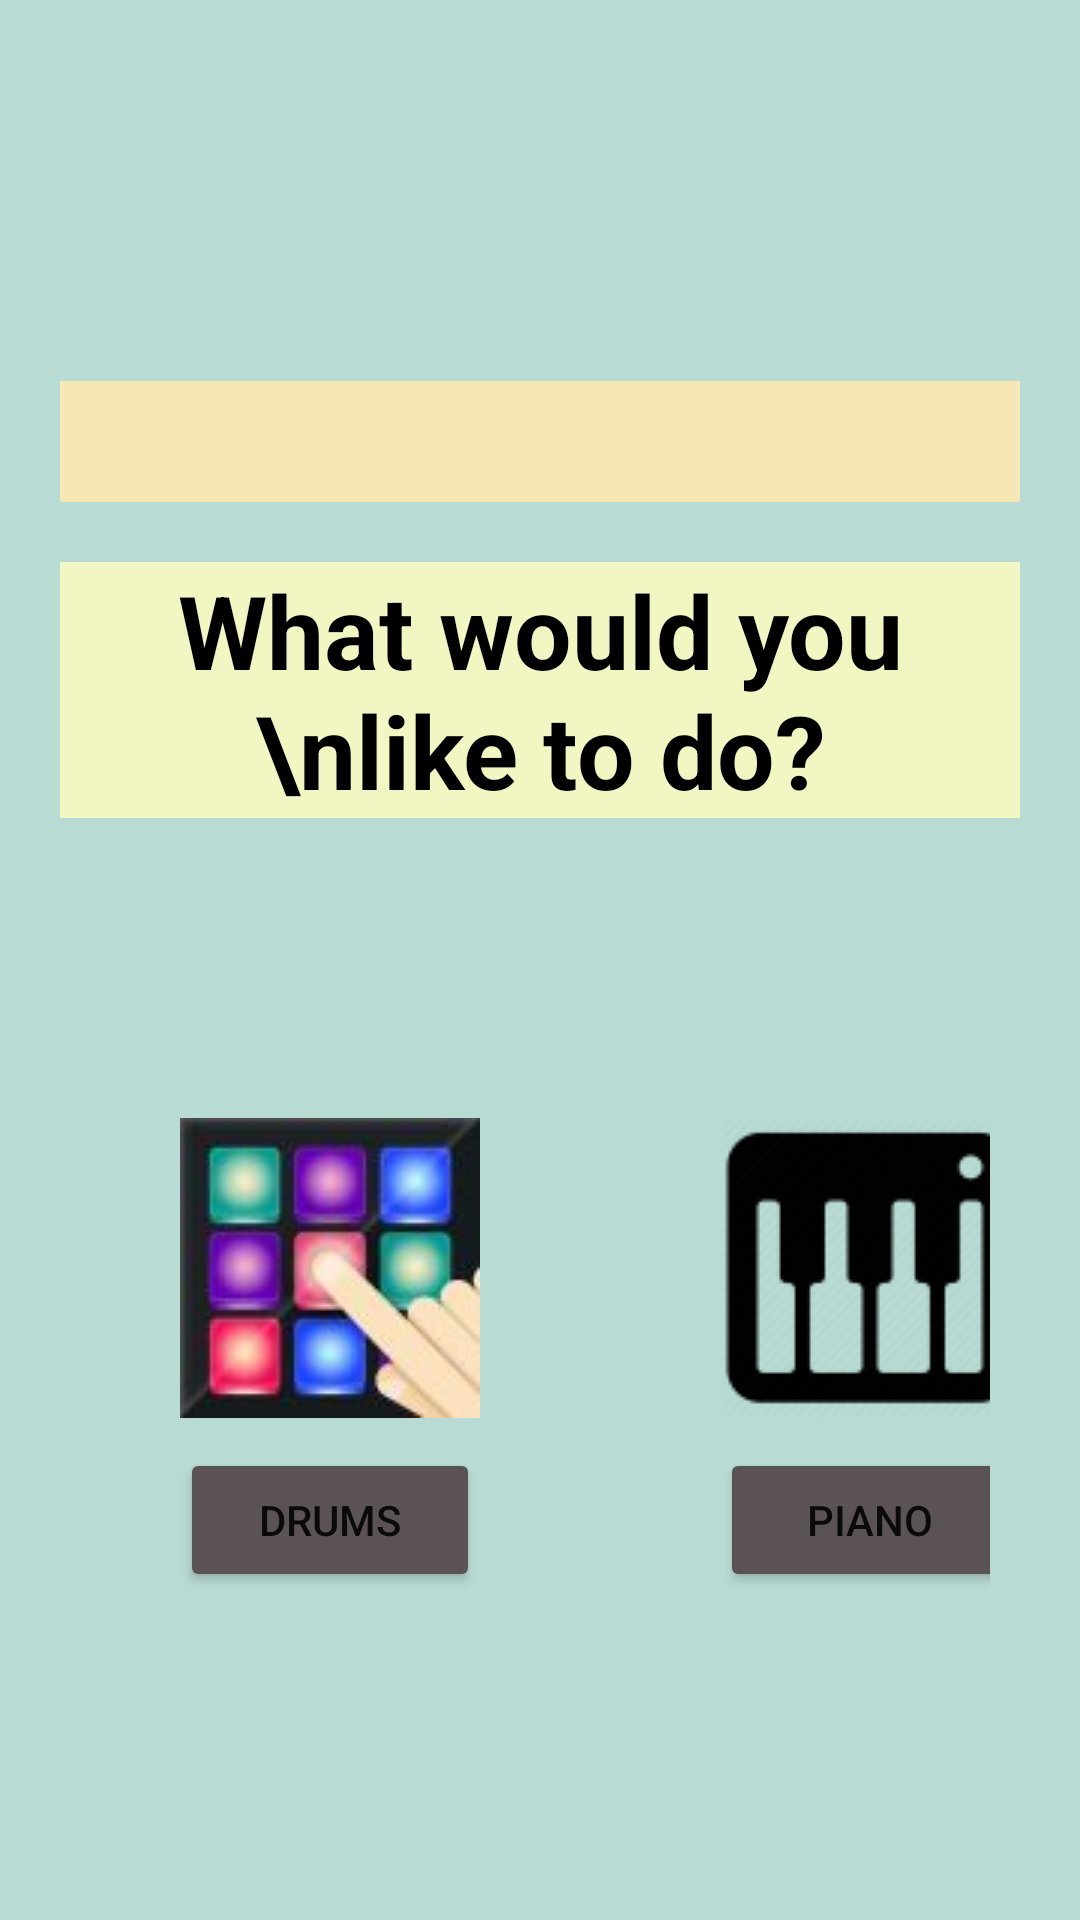

Android layout source for this screen:
<!-- AndroidManifest.xml: application theme Theme.FeelTheBeat -->
<!-- res/layout/activity_home.xml -->
<?xml version="1.0" encoding="utf-8"?>
<LinearLayout xmlns:android="http://schemas.android.com/apk/res/android"
    xmlns:app="http://schemas.android.com/apk/res-auto"
    xmlns:tools="http://schemas.android.com/tools"
    android:layout_width="match_parent"
    android:layout_height="match_parent"
    android:orientation="vertical"
    tools:context=".Home"
    android:background="#b8dbd3">

    <TextView
        android:textColor="@color/black"
        android:id="@+id/tv"
        android:layout_width="match_parent"
        android:layout_height="wrap_content"
        android:layout_gravity="right|top"
        android:layout_marginLeft="10dp"
        android:layout_marginRight="10dp"
        android:text=""
        android:textSize="20sp" />

    <TextView
        android:background="#f7e7b4"
        android:id="@+id/tvName"
        android:layout_width="match_parent"
        android:layout_height="wrap_content"
        android:layout_marginTop="100dp"
        android:layout_gravity="center|top"
        android:layout_marginLeft="20dp"
        android:layout_marginRight="20dp"
        android:text=""
        android:textSize="30sp" />

    <TextView
        android:background="#f2f6c3"
        android:id="@+id/tvWhat"
        android:layout_width="match_parent"
        android:layout_height="wrap_content"
        android:layout_marginTop="20dp"
        android:layout_gravity="center"
        android:layout_marginLeft="20dp"
        android:layout_marginRight="20dp"
        android:textColor="@color/black"
        android:textStyle="bold"
        android:textAlignment="center"
        android:text="What would you \nlike to do?"
        android:textSize="34sp" />
    <LinearLayout
        android:layout_width="match_parent"
        android:layout_height="wrap_content"
        android:orientation="vertical">
        <LinearLayout
            android:layout_width="match_parent"
            android:layout_height="wrap_content"
            android:layout_marginRight="30dp"
            android:layout_marginLeft="30dp"
            android:layout_marginTop="100dp">
            <ImageView
                android:layout_marginLeft="30dp"
                android:layout_marginRight="80dp"
                android:layout_width="100dp"
                android:layout_height="100dp"
                android:src="@drawable/drums"/>
            <ImageView
                android:layout_width="100dp"
                android:layout_height="100dp"
                android:src="@drawable/piano"/>

        </LinearLayout>

        <LinearLayout
            android:layout_width="match_parent"
            android:layout_height="wrap_content"
            android:layout_marginLeft="30dp"
            android:layout_marginRight="30dp"
            android:layout_marginTop="10dp">

            <Button
                android:layout_marginLeft="30dp"
                android:id="@+id/drums"
                android:backgroundTint="#5a5255"
                android:layout_width="100dp"
                android:layout_height="wrap_content"
                android:onClick="openDrums"
                android:text="Drums"
                android:layout_marginRight="80dp"/>

            <Button
                android:backgroundTint="#5a5255"
                android:id="@+id/piano"
                android:layout_width="100dp"
                android:layout_height="wrap_content"
                android:onClick="openPiano"
                android:text="Piano" />
        </LinearLayout>

    </LinearLayout>



</LinearLayout>
<!-- resources referenced by this layout -->
<resources>
  <color name="black">#FF000000</color>
  <!-- drawable drums: jpg bitmap (drawable, 3592 bytes) -->
  <!-- drawable piano: png bitmap (drawable, 6863 bytes) -->
  <style name="Theme.FeelTheBeat" parent="Theme.MaterialComponents.DayNight.DarkActionBar">
          
          <item name="colorPrimary">#b6d0c9</item>
          <item name="colorPrimaryVariant">@color/purple_700</item>
          <item name="colorOnPrimary">@color/white</item>
          
          <item name="colorSecondary">@color/teal_200</item>
          <item name="colorSecondaryVariant">@color/teal_700</item>
          <item name="colorOnSecondary">#b6d0c9</item>
          
          <item name="android:statusBarColor">?attr/colorPrimaryVariant</item>
          
      </style>
  <color name="purple_700">#FF3700B3</color>
  <color name="white">#FFFFFFFF</color>
  <color name="teal_200">#FF03DAC5</color>
  <color name="teal_700">#FF018786</color>
</resources>
